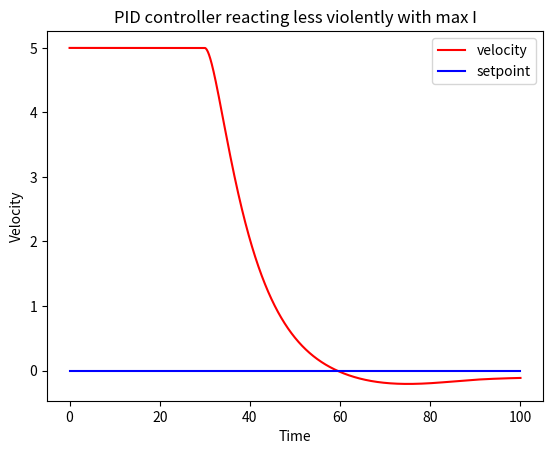

Here is the Python script that generated this plot:
import matplotlib.pyplot as plt
import numpy as np
from math import copysign

SP = 0 #setpoint
velo = 5 #starting velocity
accel = 0 #starting acceleration
kp = 0.05
kd = 0.02
ki = 0.0001
I = 0
IMax = 2
withIMax = True
withBlockage = True
kfriction = 0.003
grav = -0.01
withGrav = True
elast = SP - velo #means kd wont freak out on first loop 
times, dt = np.linspace(0, 100, 2500, retstep=True)
y = []


for time in times:
    e = SP - velo
    de = (e - elast)/dt
    elast = e
    accel += kp*e*dt + de*kd + ki*I -accel*kfriction
    
    I += e*dt
    if withIMax: I = copysign(min(abs(I), IMax), I)
    
    if withGrav: accel += grav*dt
    if withBlockage and time < 30: accel = 0
    velo+= accel*dt
    y.append(velo)


plt.plot(times, y, label='velocity', color='r')
plt.plot((times[0], times[-1]), (SP, SP), label='setpoint', color='b')
plt.xlabel('Time')
plt.ylabel("Velocity")
plt.title("PID controller reacting less violently with max I")
plt.legend()
plt.show()